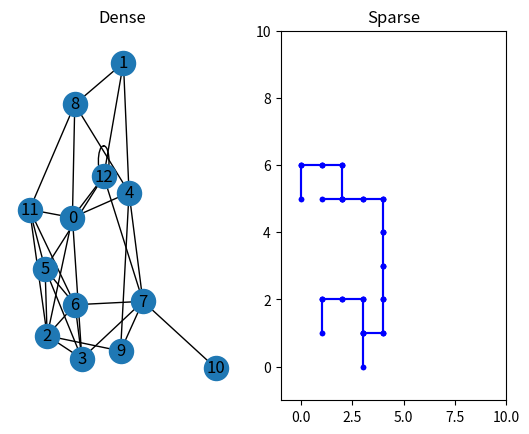

The matplotlib source for this figure:
# -*- coding: utf-8 -*-
"""
Created on Thu Aug 22 16:08:57 2019

@author: Daniel
"""
from collections import defaultdict
from random import randrange, choice

# For dis[playing the generated networks
# If using the anaconda python environment (as recomended by gurobi) run:
#    conda install -c anaconda networkx
import networkx as nx
import matplotlib.pyplot as plot

GRID_SIZE = 10
# Display a square lattice of dimensions size (default 10)
# Can also pass a graph to display on the lattice
# This is to be used for displaying sparse graphs in the nice grid format like
# in the paper


def displayLattice(size=GRID_SIZE, graph=None):
    print('Sparse Network')
    for i in range(size):
        for j in range(size):
            # Index to a node
            index = j + i*size
            left = (j-1) + i*size
            right = (j+1) + i*size
            # print("index:", index, 'left', left, 'right', right)
            exists = index in graph.keys()  # Does the node exist

            if graph is not None and exists:
                dispChar = '*'
            else:
                dispChar = ' '
            print(dispChar, end=' ')

            if not (j == size - 1) and exists and right in graph[index]:
                dispChar = '-'
            else:
                dispChar = ' '
            print(dispChar, end=' ')

        print()  # New line
        for j in range(size):
            index = j + i*size
            up = j + (i-1)*size
            down = j + (i+1)*size
            # Don't print connections after last row
            if not (i == size-1) and down in graph[index]:
                dispChar = '| '
            else:
                dispChar = '  '
            # Not on the edge of a graph
            print(dispChar, end='  ')

        print()
    print('End Sparse Network')


# Output of this can be put in here:
# https://csacademy.com/app/graph_editor/ to visualise
def displayGraph(graph):
    for k, v in graph.items():
        for i in v:
            print(k, i)


# Return the indexes of the neighbour of a point in order clockwise
# Up, right, down, left
def gridNeighbours(index, size=GRID_SIZE):
    up = index - size
    right = index + 1
    down = index + size
    left = index - 1

    if index < size:
        up = None

    if index >= size*(size-1):
        down = None

    if index % size == 0:
        left = None

    if index % size == size-1:
        right = None

    return (up, right, down, left)


def indexToXY(index, size=GRID_SIZE):
    x = index % GRID_SIZE
    y = GRID_SIZE - (index - x) // GRID_SIZE - 1
    return (x, y)


# Generate a network with the given number of edges and nodes
def generateNetwork(edges, nodes):
    a = edges
    b = nodes

    # The network / graph is rperesented with nodes as keys,
    # and the nodes they connect to as values (edges are pairs of nodes)
    graph = defaultdict(list)
    if a/b < 2:

        # TODO - Finish this
        # Sparse network - like a manhattan network
        start = randrange(0, 99)
        graph[start] = []
        prevNode = start
        visited = [start]
        # Make a-1 edges
        while len(visited) < b:
            # Generate a tuple of valid neighbour indexes
            # (if a value is on the end of the grid,
            # neightbours outside the grid are None)
            validNeighbours = tuple(
                x for x in gridNeighbours(prevNode)
                if x is not None
                )
            nextNode = choice(validNeighbours)
            if nextNode not in visited:
                graph[prevNode].append(nextNode)
                graph[nextNode].append(prevNode)
                visited.append(nextNode)

            prevNode = nextNode
        print(len(visited))
        print("edges to add:", a - len(visited)-1)
        # Add edges until number off edges is a
        # If a new node is needed to do this, remove a leaf node, then add the node required
        print([k for i in graph for k in gridNeighbours(i) if k in graph])
        leafNodes = [n for n in graph if len(graph[n]) == 1]
        print(leafNodes)

    else:
        # Dense network
        for i in range(b):
            graph[b] = []
        edgesMade = 0
        while edgesMade < a:
            node1 = randrange(0, b+1)
            node2 = randrange(0, b+1)
            if node2 not in graph[node1]:
                graph[node1].append(node2)
                if node1 not in graph[node2]:
                    graph[node2].append(node1)
                edgesMade += 1
    return graph

sparseInstance = generateNetwork(24, 18)

denseInstance = generateNetwork(30, 12)

displayLattice(graph=sparseInstance)
dense = nx.Graph(denseInstance)
# If the generated dense graph is disconnected, generate a new one
while not nx.is_connected(dense):
    denseInstance = generateNetwork(30, 12)
    dense = nx.Graph(denseInstance)

# print(dense.edges)
print(denseInstance)
print(nx.to_dict_of_lists(dense))
fig, (ax1, ax2) = plot.subplots(1, 2)

ax1.set_title('Dense')
ax1.set_axis_off()
nx.draw_networkx(dense, ax=ax1)

ax2.set_title('Sparse')
ax2.set_xlim(-1, 10)
ax2.set_ylim(-1, 10)

for key in sparseInstance.keys():
    keyCoords = indexToXY(key)
    for node in sparseInstance[key]:
        nodeCoord = indexToXY(node)
        ax2.plot(
            [keyCoords[0], nodeCoord[0]],
            [keyCoords[1], nodeCoord[1]],
            'b.-'
            )

plot.show()
